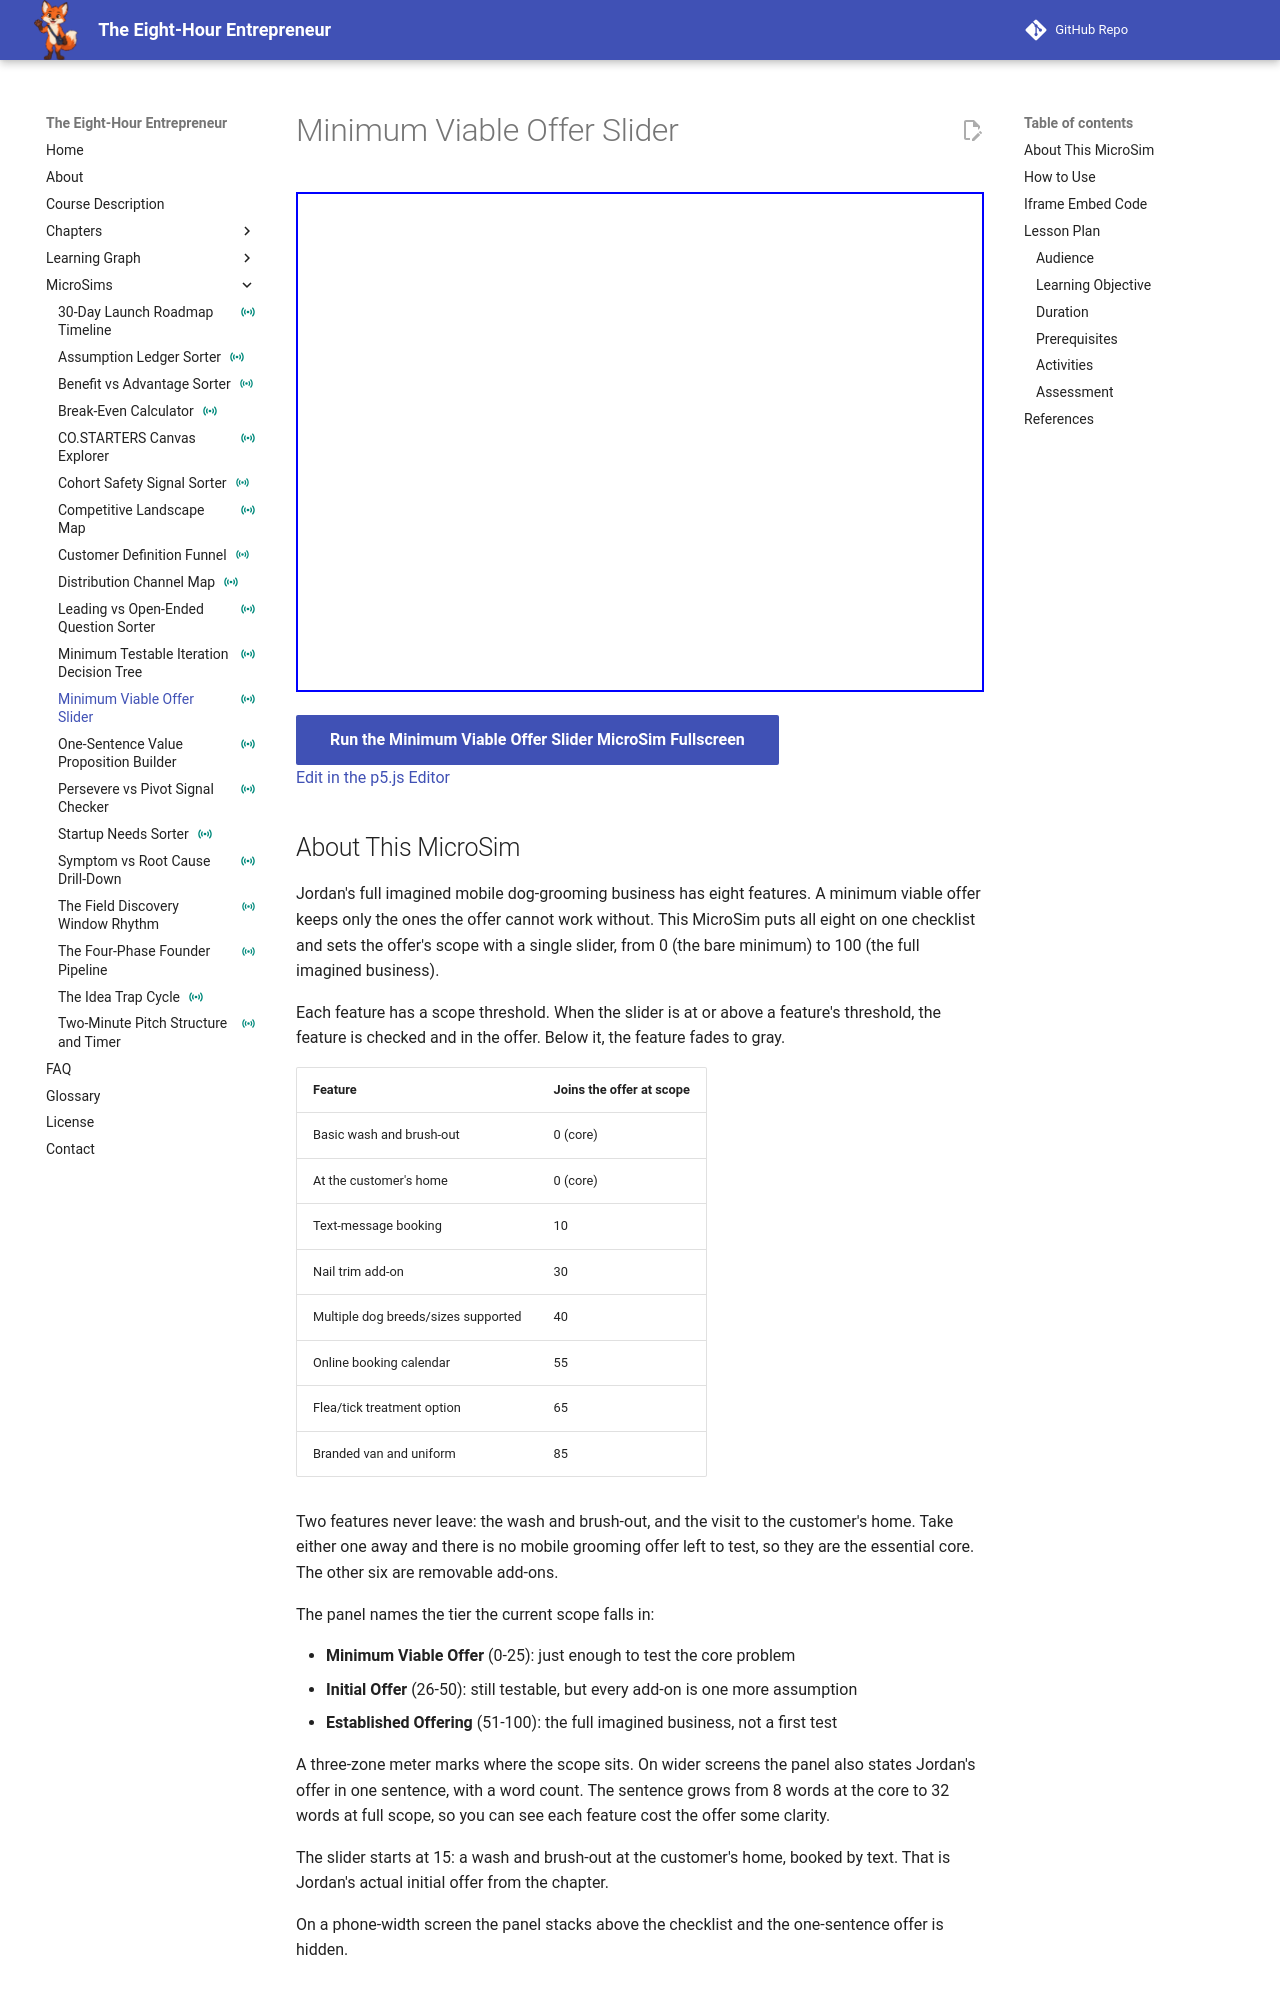

repository: dmccreary/eight-hour-entrepreneur · page: sims/minimum-viable-offer-slider/index.html · generator: mkdocs

---
title: "Minimum Viable Offer Slider"
description: "Learners drag an Offer Scope slider to shrink or grow Jordan's mobile dog-grooming offer and see which features are the essential core and which are removable add-ons."
image: /sims/minimum-viable-offer-slider/minimum-viable-offer-slider.png
og:image: /sims/minimum-viable-offer-slider/minimum-viable-offer-slider.png
twitter:image: /sims/minimum-viable-offer-slider/minimum-viable-offer-slider.png
social:
   cards: false
status: instrumented
---

# Minimum Viable Offer Slider

<iframe src="main.html" height="500px" width="100%" scrolling="no"></iframe>

[Run the Minimum Viable Offer Slider MicroSim Fullscreen](./main.html){ .md-button .md-button--primary }
<br/>
[Edit in the p5.js Editor](https://editor.p5js.org/)

## About This MicroSim

Jordan's full imagined mobile dog-grooming business has eight features. A minimum viable
offer keeps only the ones the offer cannot work without. This MicroSim puts all eight on
one checklist and sets the offer's scope with a single slider, from 0 (the bare minimum)
to 100 (the full imagined business).

Each feature has a scope threshold. When the slider is at or above a feature's threshold,
the feature is checked and in the offer. Below it, the feature fades to gray.

| Feature | Joins the offer at scope |
|---|---|
| Basic wash and brush-out | 0 (core) |
| At the customer's home | 0 (core) |
| Text-message booking | 10 |
| Nail trim add-on | 30 |
| Multiple dog breeds/sizes supported | 40 |
| Online booking calendar | 55 |
| Flea/tick treatment option | 65 |
| Branded van and uniform | 85 |

Two features never leave: the wash and brush-out, and the visit to the customer's home.
Take either one away and there is no mobile grooming offer left to test, so they are
the essential core. The other six are removable add-ons.

The panel names the tier the current scope falls in:

- **Minimum Viable Offer** (0-25): just enough to test the core problem
- **Initial Offer** (26-50): still testable, but every add-on is one more assumption
- **Established Offering** (51-100): the full imagined business, not a first test

A three-zone meter marks where the scope sits. On wider screens the panel also states
Jordan's offer in one sentence, with a word count. The sentence grows from 8 words at
the core to 32 words at full scope, so you can see each feature cost the offer some
clarity.

The slider starts at 15: a wash and brush-out at the customer's home, booked by text.
That is Jordan's actual initial offer from the chapter.

On a phone-width screen the panel stacks above the checklist and the one-sentence offer
is hidden.
